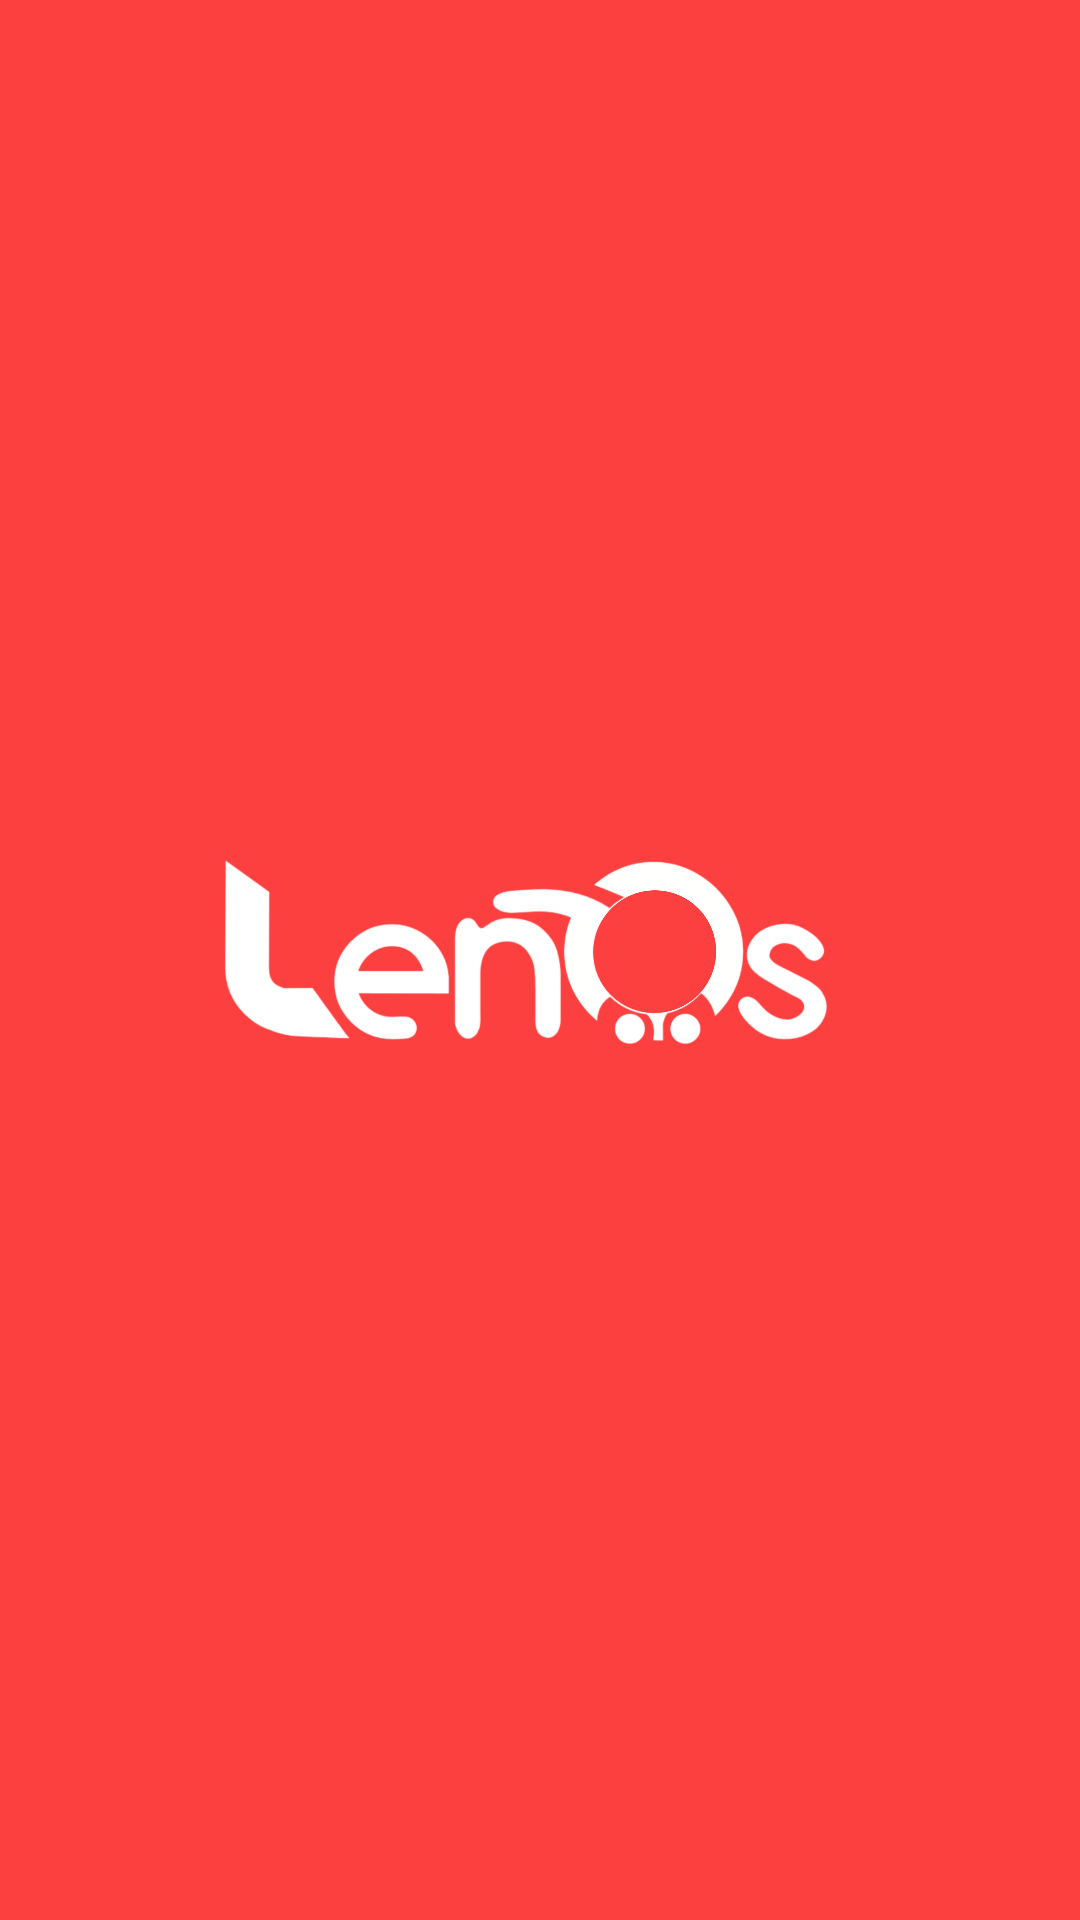

Here is an Android app screen rendered from its layout file. Give the layout XML and the strings, colors and styles it references.
<!-- AndroidManifest.xml: activity theme Theme.White -->
<!-- res/layout/activity_spalsh.xml -->
<?xml version="1.0" encoding="utf-8"?>
<LinearLayout xmlns:android="http://schemas.android.com/apk/res/android"
    xmlns:app="http://schemas.android.com/apk/res-auto"
    xmlns:tools="http://schemas.android.com/tools"
    android:layout_width="match_parent"
    android:layout_height="match_parent"
    tools:context=".SpalshActivity"
    android:orientation="vertical"
    android:theme="@style/Theme.Native"
    android:background="#fc4040"
    android:gravity="center">


    <ImageView
        android:layout_height="wrap_content"
        android:layout_width="wrap_content"
        android:layout_gravity="center"
        android:src="@drawable/logo_white"/>
</LinearLayout>
<!-- resources referenced by this layout -->
<resources>
  <!-- drawable logo_white: png bitmap (drawable, 193766 bytes) -->
  <style name="Theme.Native" parent="Theme.MaterialComponents.DayNight.DarkActionBar">
          
          <item name="colorPrimary">#fc4040</item>
          <item name="colorPrimaryVariant">#fc4040</item>
          <item name="colorOnPrimary">@color/white</item>
          
          <item name="colorSecondary">@color/teal_200</item>
          <item name="colorSecondaryVariant">@color/teal_700</item>
          <item name="colorOnSecondary">@color/black</item>
          
          <item name="android:statusBarColor" tools:targetApi="l">?attr/colorPrimaryVariant</item>
          
      </style>
  <style name="Theme.White" parent="Theme.MaterialComponents.DayNight.DarkActionBar">
          
          <item name="colorPrimary">#fc4040</item>
          <item name="colorPrimaryVariant">#fc4040</item>
          <item name="colorOnPrimary">@color/white</item>
          
          <item name="colorSecondary">@color/teal_200</item>
          <item name="colorSecondaryVariant">@color/teal_700</item>
          <item name="colorOnSecondary">@color/black</item>
          
          <item name="android:statusBarColor" tools:targetApi="l">?attr/colorPrimaryVariant</item>
          
      </style>
  <!-- not gathered from this repository: default colours our renderer supplied (Android Studio template values) -->
  <color name="teal_200">#FF03DAC5</color>
  <color name="teal_700">#FF018786</color>
  <color name="black">#FF000000</color>
  <color name="white">#FFFFFFFF</color>
</resources>
